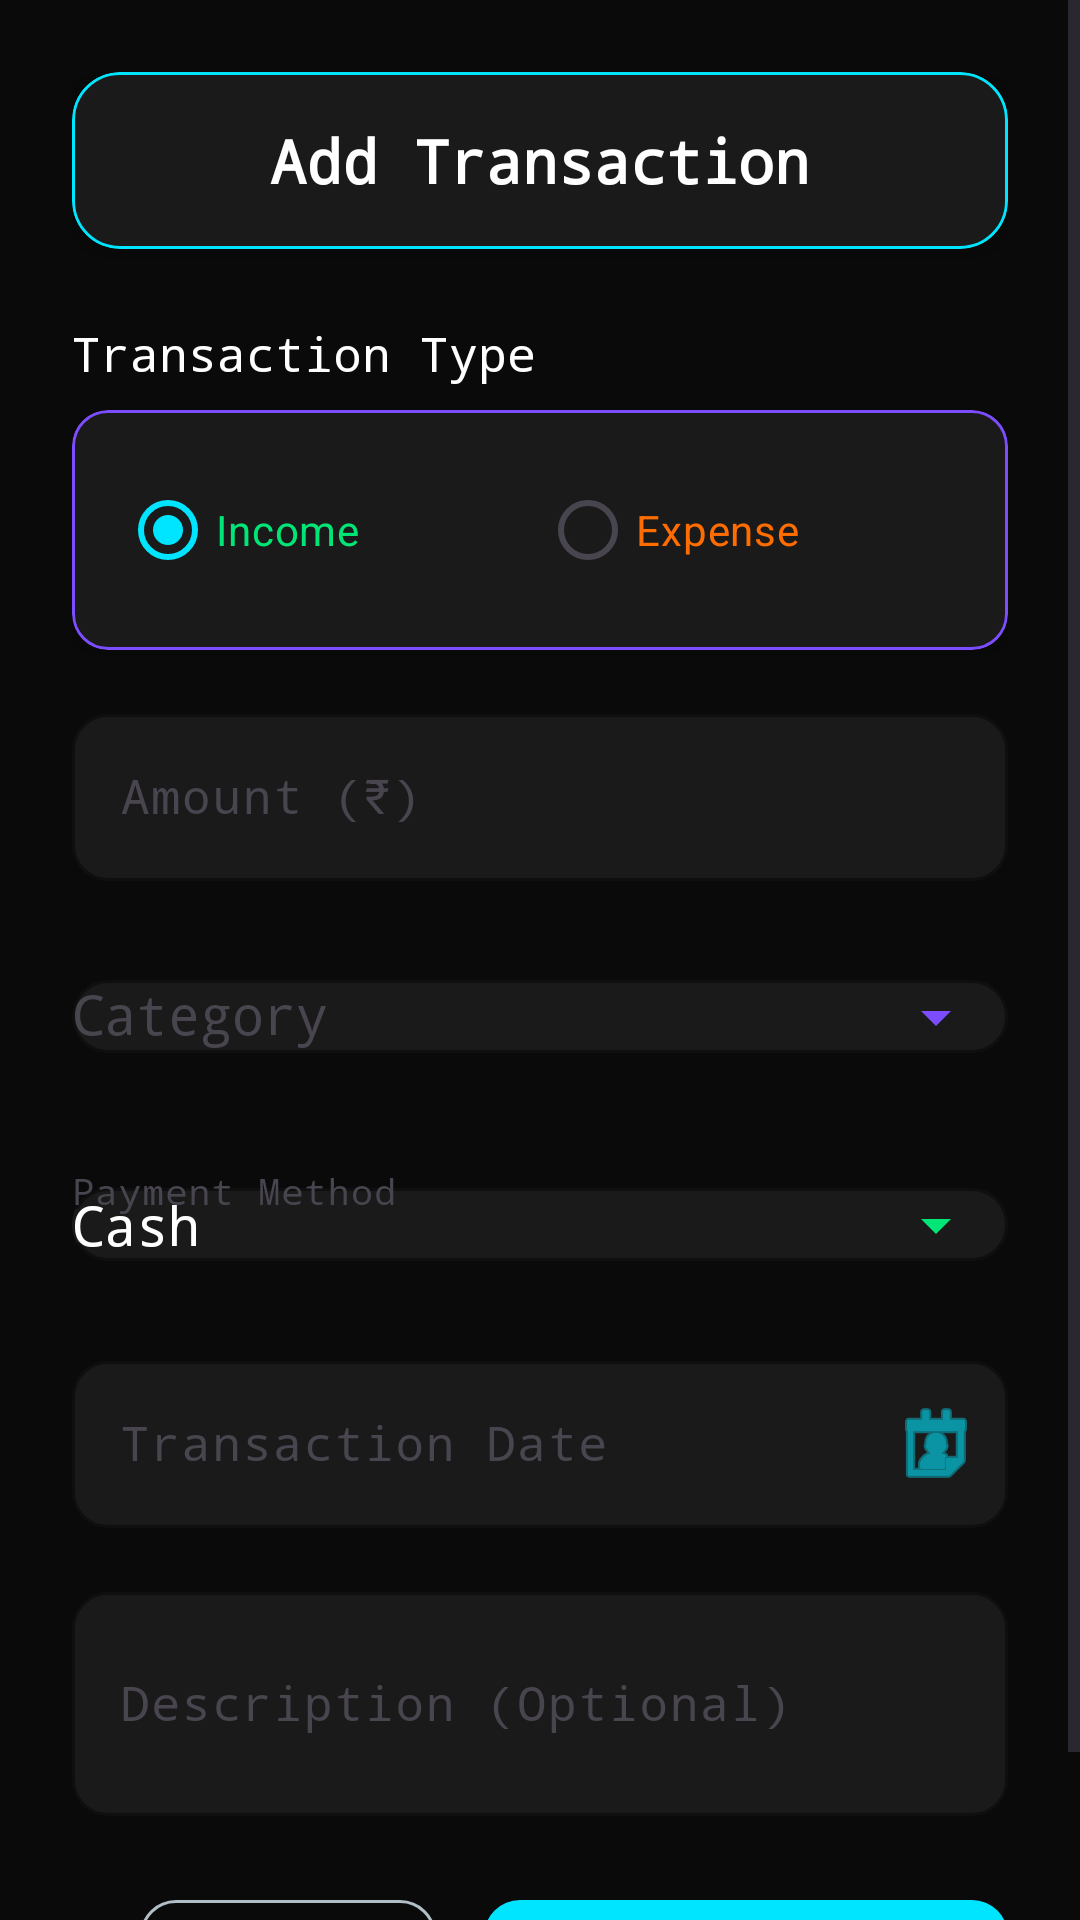

Reconstruct the res/layout file that produces this screen, plus the resources it refers to.
<!-- AndroidManifest.xml: application theme Theme.EManager -->
<!-- res/layout/fragment_add_transaction.xml -->
<?xml version="1.0" encoding="utf-8"?>
<ScrollView xmlns:android="http://schemas.android.com/apk/res/android"
    xmlns:app="http://schemas.android.com/apk/res-auto"
    xmlns:tools="http://schemas.android.com/tools"
    android:layout_width="match_parent"
    android:layout_height="wrap_content"
    android:background="@color/primary_dark">

<LinearLayout
    android:layout_width="match_parent"
    android:layout_height="wrap_content"
    android:orientation="vertical"
    android:padding="24dp"
    tools:context=".AddTransactionFragment">

    
    <com.google.android.material.card.MaterialCardView
        android:layout_width="match_parent"
        android:layout_height="wrap_content"
        android:layout_marginBottom="24dp"
        app:cardBackgroundColor="@color/primary_surface"
        app:cardCornerRadius="16dp"
        app:cardElevation="8dp"
        app:strokeColor="@color/accent_cyan"
        app:strokeWidth="1dp">

        <TextView
            android:layout_width="match_parent"
            android:layout_height="wrap_content"
            android:fontFamily="monospace"
            android:gravity="center"
            android:padding="16dp"
            android:text="Add Transaction"
            android:textColor="@color/text_primary"
            android:textSize="20sp"
            android:textStyle="bold" />
    </com.google.android.material.card.MaterialCardView>

    
    <TextView
        android:layout_width="match_parent"
        android:layout_height="wrap_content"
        android:layout_marginBottom="8dp"
        android:fontFamily="monospace"
        android:text="Transaction Type"
        android:textColor="@color/text_primary"
        android:textSize="16sp" />

    <com.google.android.material.card.MaterialCardView
        android:layout_width="match_parent"
        android:layout_height="wrap_content"
        android:layout_marginBottom="16dp"
        app:cardBackgroundColor="@color/primary_surface"
        app:cardCornerRadius="12dp"
        app:cardElevation="4dp"
        app:strokeColor="@color/accent_purple"
        app:strokeWidth="1dp">

        <RadioGroup
            android:id="@+id/transaction_type_group"
            android:layout_width="match_parent"
            android:layout_height="wrap_content"
            android:orientation="horizontal"
            android:padding="16dp">

            <RadioButton
                android:id="@+id/income_radio"
                android:layout_width="0dp"
                android:layout_height="wrap_content"
                android:layout_weight="1"
                android:checked="true"
                android:text="Income"
                android:textColor="@color/accent_green" />

            <RadioButton
                android:id="@+id/expense_radio"
                android:layout_width="0dp"
                android:layout_height="wrap_content"
                android:layout_weight="1"
                android:text="Expense"
                android:textColor="@color/accent_orange" />

        </RadioGroup>
    </com.google.android.material.card.MaterialCardView>

    
    <com.google.android.material.textfield.TextInputLayout
        android:layout_width="match_parent"
        android:layout_height="wrap_content"
        android:layout_marginBottom="16dp"
        android:hint="Amount (₹)"
        android:theme="@style/FuturisticTextInputTheme"
        app:boxBackgroundColor="@color/primary_surface"
        app:boxCornerRadiusBottomEnd="12dp"
        app:boxCornerRadiusBottomStart="12dp"
        app:boxCornerRadiusTopEnd="12dp"
        app:boxCornerRadiusTopStart="12dp"
        app:boxStrokeColor="@color/accent_cyan"
        app:hintTextColor="@color/accent_cyan">

        <com.google.android.material.textfield.TextInputEditText
            android:id="@+id/amount_edit_text"
            android:layout_width="match_parent"
            android:layout_height="wrap_content"
            android:fontFamily="monospace"
            android:inputType="numberDecimal"
            android:textColor="@color/text_primary" />

    </com.google.android.material.textfield.TextInputLayout>

    
    <com.google.android.material.textfield.TextInputLayout
        android:layout_width="match_parent"
        android:layout_height="wrap_content"
        android:layout_marginBottom="16dp"
        android:hint="Category"
        android:theme="@style/FuturisticTextInputTheme"
        app:boxBackgroundColor="@color/primary_surface"
        app:boxCornerRadiusBottomEnd="12dp"
        app:boxCornerRadiusBottomStart="12dp"
        app:boxCornerRadiusTopEnd="12dp"
        app:boxCornerRadiusTopStart="12dp"
        app:boxStrokeColor="@color/accent_purple"
        app:endIconDrawable="@drawable/dropdown_arrow"
        app:endIconMode="custom"
        app:endIconTint="@color/accent_purple"
        app:hintTextColor="@color/accent_purple">

        <AutoCompleteTextView
            android:id="@+id/transactionCategory"
            android:layout_width="match_parent"
            android:layout_height="wrap_content"
            android:fontFamily="monospace"
            android:inputType="text"
            android:textColor="@color/text_primary"
            android:textColorHint="@color/text_hint" />

    </com.google.android.material.textfield.TextInputLayout>

    
    <com.google.android.material.textfield.TextInputLayout
        android:layout_width="match_parent"
        android:layout_height="wrap_content"
        android:layout_marginBottom="16dp"
        android:hint="Payment Method"
        android:theme="@style/FuturisticTextInputTheme"
        app:boxBackgroundColor="@color/primary_surface"
        app:boxCornerRadiusBottomEnd="12dp"
        app:boxCornerRadiusBottomStart="12dp"
        app:boxCornerRadiusTopEnd="12dp"
        app:boxCornerRadiusTopStart="12dp"
        app:boxStrokeColor="@color/accent_green"
        app:endIconDrawable="@drawable/dropdown_arrow"
        app:endIconMode="custom"
        app:endIconTint="@color/accent_green"
        app:hintTextColor="@color/accent_green">

        <AutoCompleteTextView
            android:id="@+id/account_edit_text"
            android:layout_width="match_parent"
            android:layout_height="wrap_content"
            android:fontFamily="monospace"
            android:inputType="none"
            android:text="Cash"
            android:textColor="@color/text_primary" />

    </com.google.android.material.textfield.TextInputLayout>

    
    <com.google.android.material.textfield.TextInputLayout
        android:layout_width="match_parent"
        android:layout_height="wrap_content"
        android:layout_marginBottom="16dp"
        android:hint="Transaction Date"
        android:theme="@style/FuturisticTextInputTheme"
        app:boxBackgroundColor="@color/primary_surface"
        app:boxCornerRadiusBottomEnd="12dp"
        app:boxCornerRadiusBottomStart="12dp"
        app:boxCornerRadiusTopEnd="12dp"
        app:boxCornerRadiusTopStart="12dp"
        app:boxStrokeColor="@color/accent_cyan"
        app:endIconDrawable="@android:drawable/ic_menu_my_calendar"
        app:endIconMode="custom"
        app:endIconTint="@color/accent_cyan"
        app:hintTextColor="@color/accent_cyan">

        <com.google.android.material.textfield.TextInputEditText
            android:id="@+id/date_edit_text"
            android:layout_width="match_parent"
            android:layout_height="wrap_content"
            android:focusable="false"
            android:fontFamily="monospace"
            android:inputType="none"
            android:textColor="@color/text_primary" />

    </com.google.android.material.textfield.TextInputLayout>

    
    <com.google.android.material.textfield.TextInputLayout
        android:layout_width="match_parent"
        android:layout_height="wrap_content"
        android:layout_marginBottom="24dp"
        android:hint="Description (Optional)"
        android:theme="@style/FuturisticTextInputTheme"
        app:boxBackgroundColor="@color/primary_surface"
        app:boxCornerRadiusBottomEnd="12dp"
        app:boxCornerRadiusBottomStart="12dp"
        app:boxCornerRadiusTopEnd="12dp"
        app:boxCornerRadiusTopStart="12dp"
        app:boxStrokeColor="@color/accent_orange"
        app:hintTextColor="@color/accent_orange">

        <com.google.android.material.textfield.TextInputEditText
            android:id="@+id/description_edit_text"
            android:layout_width="match_parent"
            android:layout_height="wrap_content"
            android:fontFamily="monospace"
            android:inputType="textMultiLine"
            android:lines="2"
            android:textColor="@color/text_primary" />

    </com.google.android.material.textfield.TextInputLayout>

    
    <LinearLayout
        android:layout_width="match_parent"
        android:layout_height="wrap_content"
        android:gravity="end"
        android:orientation="horizontal">

        <com.google.android.material.button.MaterialButton
            android:id="@+id/cancel_button"
            style="@style/Widget.Material3.Button.OutlinedButton"
            android:layout_width="wrap_content"
            android:layout_height="wrap_content"
            android:layout_marginEnd="16dp"
            android:fontFamily="monospace"
            android:text="Cancel"
            android:textColor="@color/text_secondary"
            app:cornerRadius="12dp"
            app:strokeColor="@color/text_secondary" />

        <com.google.android.material.button.MaterialButton
            android:id="@+id/submitButton"
            android:layout_width="wrap_content"
            android:layout_height="wrap_content"
            android:fontFamily="monospace"
            android:text="Add Transaction"
            android:textColor="@color/text_primary"
            app:backgroundTint="@color/accent_cyan"
            app:cornerRadius="12dp" />

    </LinearLayout>

</LinearLayout>

</ScrollView>
<!-- resources referenced by this layout -->
<resources>
  <color name="accent_cyan">#00E5FF</color>
  <color name="accent_green">#00E676</color>
  <color name="accent_orange">#FF6D00</color>
  <color name="accent_purple">#7C4DFF</color>
  <color name="primary_dark">#0A0A0A</color>
  <color name="primary_surface">#1A1A1A</color>
  <color name="text_hint">#546E7A</color>
  <color name="text_primary">#FFFFFF</color>
  <color name="text_secondary">#B0BEC5</color>
  <!-- drawable dropdown_arrow (drawable) -->
  <?xml version="1.0" encoding="utf-8"?>
  <vector xmlns:android="http://schemas.android.com/apk/res/android"
      android:width="24dp"
      android:height="24dp"
      android:viewportWidth="24"
      android:viewportHeight="24">
      <path
          android:fillColor="@android:color/white"
          android:pathData="M7,10l5,5 5,-5z" />
  </vector>
  <style name="FuturisticTextInputTheme" parent="Widget.Material3.TextInputLayout.OutlinedBox">
          <item name="boxStrokeWidth">2dp</item>
          <item name="boxStrokeWidthFocused">3dp</item>
          <item name="android:textColorHint">@color/text_hint</item>
          <item name="hintTextColor">@color/text_secondary</item>
      </style>
  <style name="Theme.EManager" parent="Base.Theme.EManager" />
  <style name="Base.Theme.EManager" parent="Theme.Material3.DayNight.NoActionBar">
          
          
          <item name="colorPrimary">@color/blue</item>
      </style>
  <color name="blue">#00E5FF</color>
</resources>
